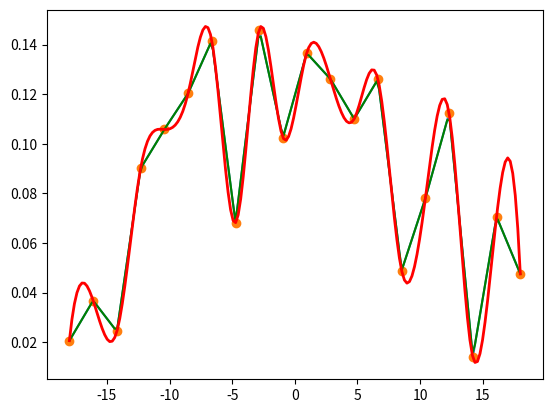

This chart was generated by the following Python code:
# -*- coding:utf-8 -*-
"""
Project   : numpy
File Name : 15_16_intepolation
Author    : Focus
Date      : 8/25/2021 1:39 AM
Keywords  : intepolation,
Abstract  :
Param     : 
Usage     : py 15_16_intepolation
Reference :
"""
import numpy as np
import matplotlib.pyplot as plt
import sys
from scipy import interpolate


x = np.linspace(-18, 18, 20)
noise = 0.1 * np.random.random(len(x))
signal = np.sinc(x) + noise
plt.plot(x, signal)
interpreted = interpolate.interp1d(x, signal)
x2 = np.linspace(-18, 18, 180)
y = interpreted(x2)
cubic = interpolate.interp1d(x, signal, kind="cubic")
y2 = cubic(x2)

plt.plot(x, signal, "o", label="data")
plt.plot(x2, y, "g-", label="linear")
plt.plot(x2, y2, "r-", lw=2, label="cubic")
plt.show()



